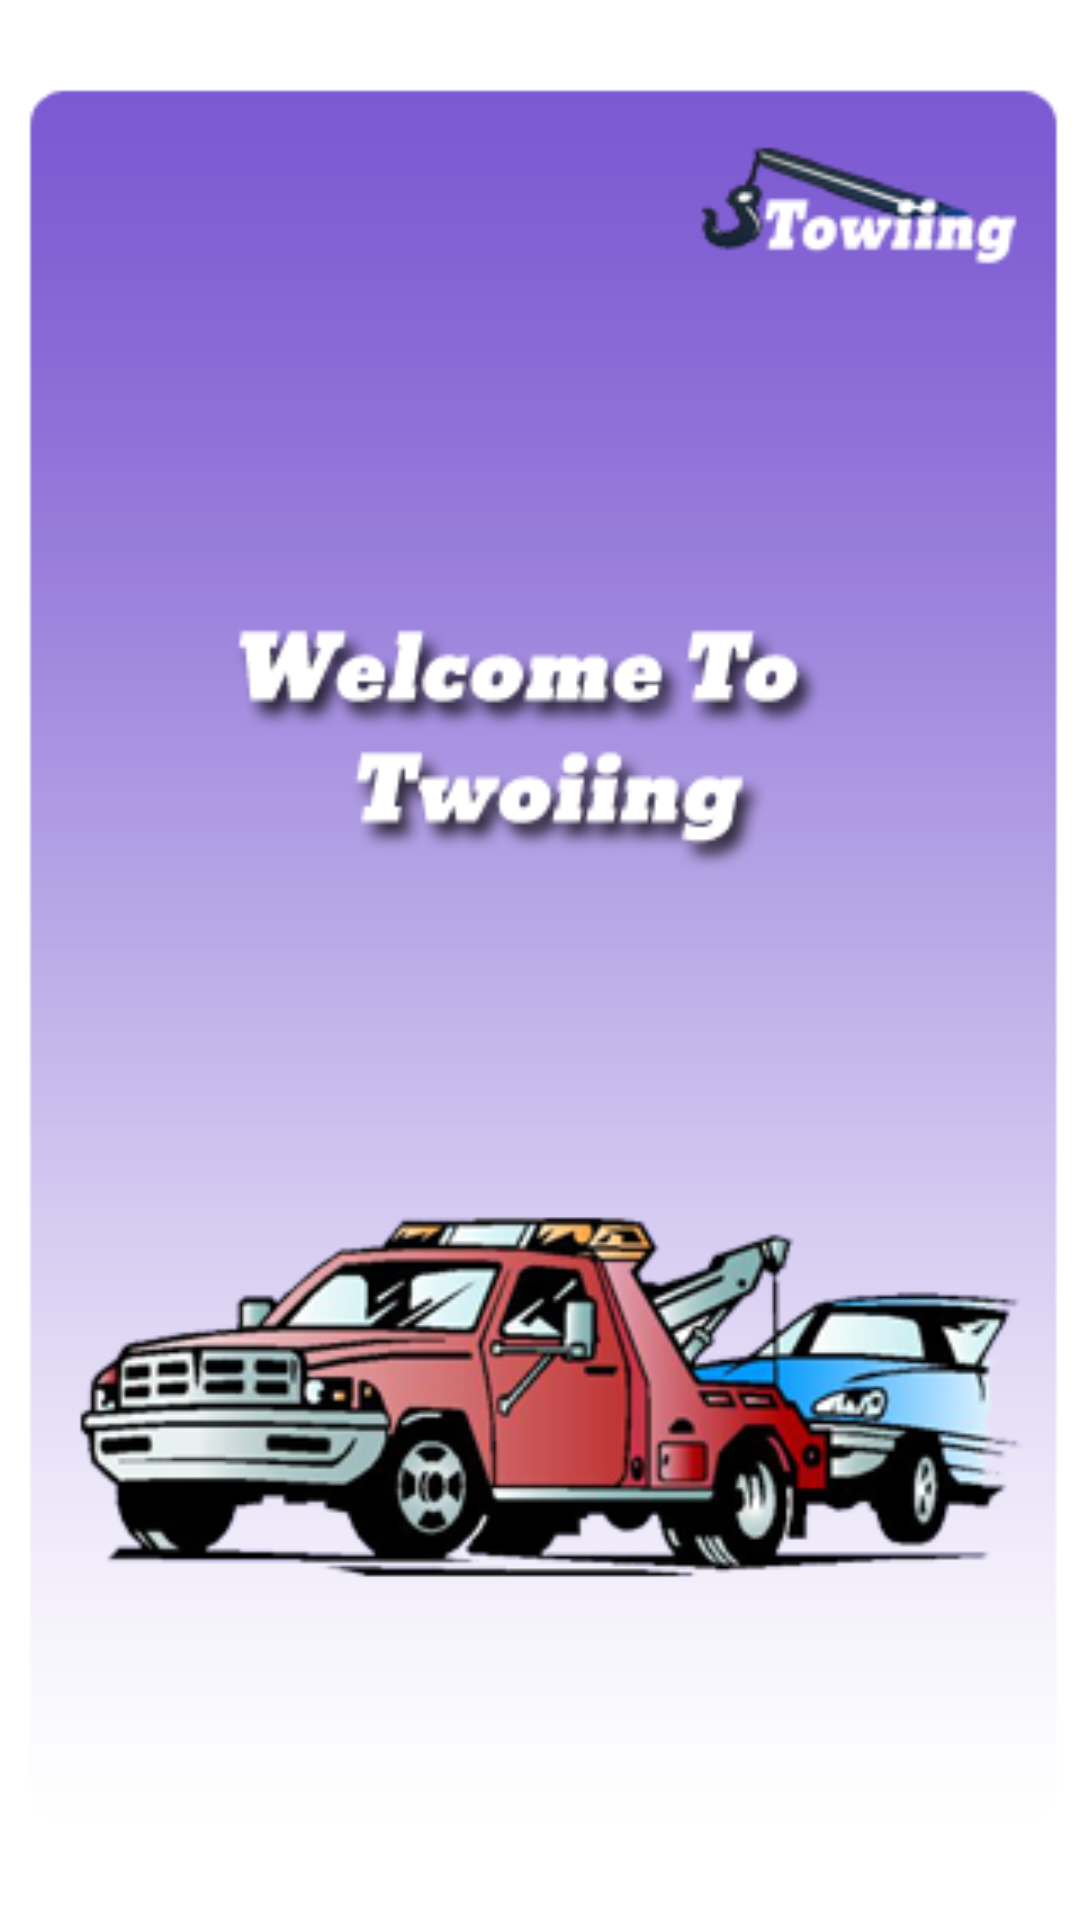

This screen was rendered from an Android layout file. Write that file and the resources it references.
<!-- AndroidManifest.xml: application theme AppTheme -->
<!-- res/layout/splash.xml -->
<?xml version="1.0" encoding="utf-8"?>

<LinearLayout xmlns:android="http://schemas.android.com/apk/res/android"
    android:layout_width="fill_parent"
    android:layout_height="fill_parent"
    android:orientation="vertical" >

    <ImageView
        android:id="@+id/splinga"
        android:layout_width="match_parent"
        android:layout_height="match_parent"
        android:src="@drawable/background" />
</LinearLayout>
<!-- resources referenced by this layout -->
<resources>
  <!-- drawable background: png bitmap (drawable-xxhdpi, 69314 bytes) -->
  <style name="AppTheme" parent="android:Theme.Light.NoTitleBar.Fullscreen">
          <item name="android:textSize">12sp</item>
          
          
      </style>
</resources>
